Labelled photos from "mushroom_dataset", an image-classification folder in Reyhan-Code/Capstone-ShroomScan. The possible labels are: Agaricus augustus, Amanita amerirubescens, Amanita calyptroderma, Armillaria mellea, Armillaria tabescens, Artomyces pyxidatus, Bolbitius titubans, Boletus pallidus, Boletus rex-veris, Cantharellus californicus, Cantharellus cinnabarinus, Cerioporus squamosus, Chlorophyllum brunneum, Clitocybe nuda, Coprinellus micaceus, Coprinopsis lagopus, Coprinus comatus, Crucibulum laeve, Cryptoporus volvatus, Entoloma abortivum, Flammulina velutipes, Fomitopsis mounceae, Ganoderma applanatum, Ganoderma curtisii, Ganoderma oregonense, Ganoderma tsugae, Gliophorus psittacinus, Gloeophyllum sepiarium, Gymnopilus luteofolius, Hypholoma lateritium, Leucoagaricus americanus, Leucoagaricus leucothites, Lycogala epidendrum, Mycena leaiana, Panellus stipticus, Phaeolus schweinitzii, Phyllotopsis nidulans, Psilocybe caerulescens, Psilocybe cubensis, Schizophyllum commune.

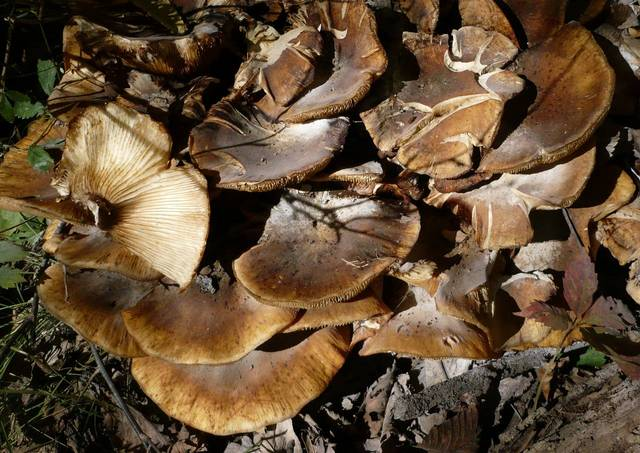
Label: Armillaria mellea

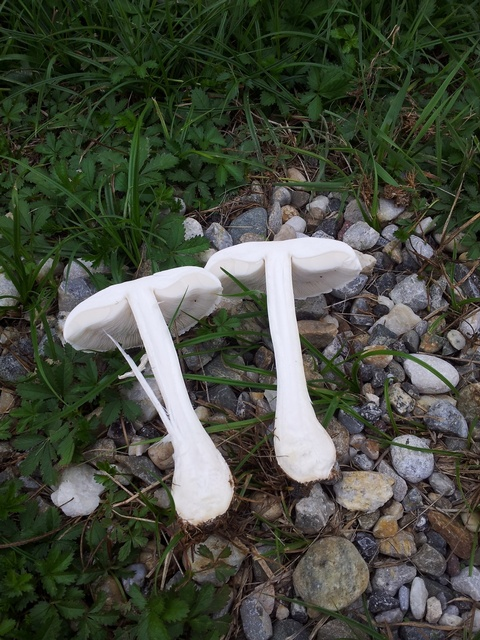
Label: Leucoagaricus leucothites

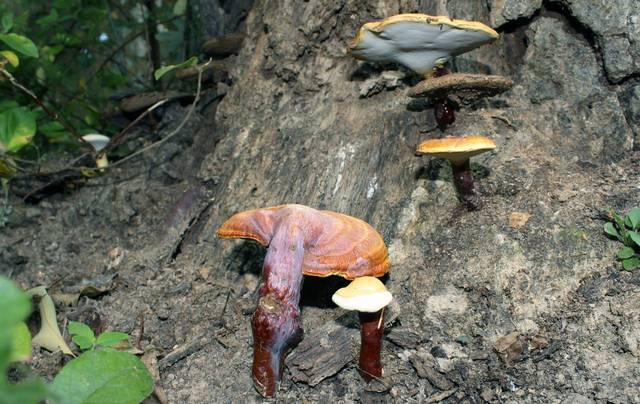
Label: Ganoderma curtisii

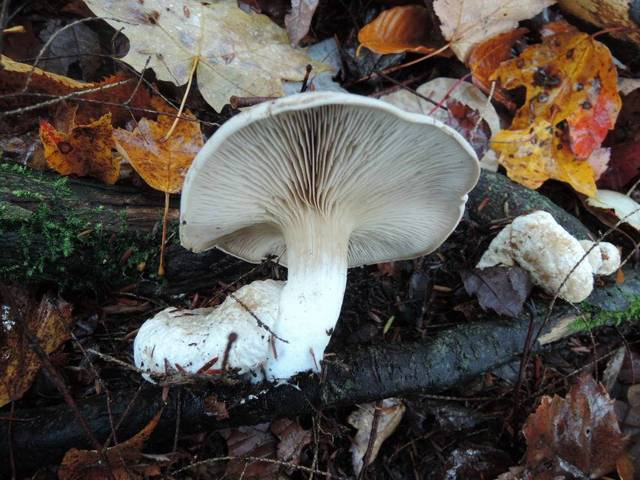
Label: Entoloma abortivum

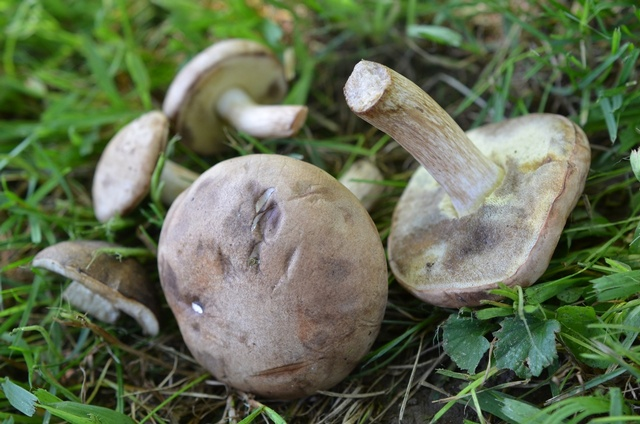
Label: Boletus pallidus

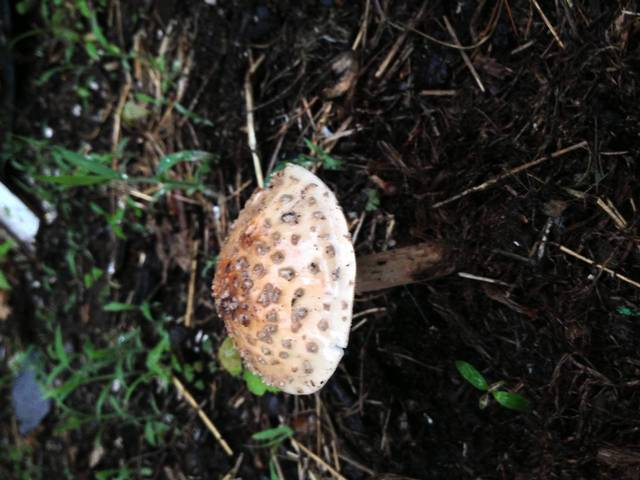
Label: Amanita amerirubescens
